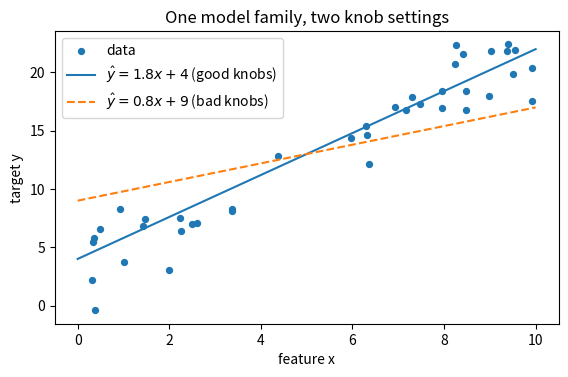

Python code for this plot:
import numpy as np
import matplotlib.pyplot as plt

X_tiny = np.array([[2.0, 1.0],
                   [1.0, 3.0],
                   [0.0, 2.0]])
w_tiny = np.array([3.0, -1.0])
b_tiny = 2.0


def predict(X, w, b):
    """Linear-model predictions, shape (n,). No @, no np.dot, no loops."""
    return (X * w).sum(axis=1) + b


print("predictions:", predict(X_tiny, w_tiny, b_tiny))   # (7, 2, 0)

SEED = 20260804
rng = np.random.default_rng(SEED)
x1 = rng.uniform(0, 10, 40)  # .uniform: 40 draws in [0, 10)
y1 = 1.8 * x1 + 4.0 + rng.normal(0, 2.0, 40)

xs = np.linspace(0, 10, 100)
plt.figure(figsize=(6.5, 3.8))
plt.scatter(x1, y1, s=18, label="data")
plt.plot(xs, 1.8 * xs + 4.0, label=r"$\hat y = 1.8x + 4$ (good knobs)")
plt.plot(xs, 0.8 * xs + 9.0, "--", label=r"$\hat y = 0.8x + 9$ (bad knobs)")
plt.xlabel("feature x")
plt.ylabel("target y")
plt.title("One model family, two knob settings")
plt.legend()
plt.show()

def mse(X, y, w, b):
    """Mean squared error of the linear model at the GIVEN weights."""
    r = predict(X, w, b) - y          # residuals, shape (n,)
    return np.mean(r**2)


y_tiny = np.array([6.0, 3.0, 1.0])
r_tiny = predict(X_tiny, w_tiny, b_tiny) - y_tiny
print("residuals:", r_tiny)                       # (1, -1, -1)
print("MSE      :", mse(X_tiny, y_tiny, w_tiny, b_tiny))   # 1.0
print("||r||^2/n:", np.sum(r_tiny**2) / r_tiny.shape[0])   # same number

rng = np.random.default_rng(SEED)
X4 = rng.normal(0, 1, (50, 2))
y4 = 2.0 * X4[:, 0] - 1.0 * X4[:, 1] + 3.0 + rng.normal(0, 0.5, 50)

X_train, y_train = X4[:35], y4[:35]     # C1: train-test-split
X_test,  y_test  = X4[35:], y4[35:]

candidates = {
    "A": (np.array([2.0, -1.0]), 3.0),
    "B": (np.array([2.5,  0.0]), 3.0),
    "C": (np.array([1.0, -2.0]), 2.0),
}

print(f"{'cand':<6}{'train MSE':>12}{'test MSE':>12}")
for name, (w_c, b_c) in candidates.items():
    print(f"{name:<6}{mse(X_train, y_train, w_c, b_c):>12.4f}"
          f"{mse(X_test, y_test, w_c, b_c):>12.4f}")

def mse_grad_w(X, y, w, b):
    """Shape-(d,) array of partials dMSE/dw_j. Broadcasting only."""
    r = predict(X, w, b) - y                      # (n,)
    return (2 / X.shape[0]) * (r[:, None] * X).sum(axis=0)


def mse_grad_b(X, y, w, b):
    """Scalar partial dMSE/db."""
    r = predict(X, w, b) - y
    return (2 / X.shape[0]) * r.sum()


# hand-checkable tiny case
print("tiny grad w:", mse_grad_w(X_tiny, y_tiny, w_tiny, b_tiny))  # (2/3, -8/3)
print("tiny grad b:", mse_grad_b(X_tiny, y_tiny, w_tiny, b_tiny))  # -2/3

# seeded larger case + central-difference check
rng = np.random.default_rng(SEED)
X5 = rng.normal(0, 1, (40, 3))
y5 = rng.normal(0, 1, 40)
w5 = np.array([1.0, -0.5, 2.0])
b5 = 0.5

g_w = mse_grad_w(X5, y5, w5, b5)
g_b = mse_grad_b(X5, y5, w5, b5)

h = 1e-6
check_gap = 0.0
for j in range(3):                                # checker MAY loop
    step = np.zeros(3)
    step[j] = h
    est = (mse(X5, y5, w5 + step, b5) - mse(X5, y5, w5 - step, b5)) / (2 * h)
    check_gap = max(check_gap, abs(est - g_w[j]))
est_b = (mse(X5, y5, w5, b5 + h) - mse(X5, y5, w5, b5 - h)) / (2 * h)
check_gap = max(check_gap, abs(est_b - g_b))

print("grad w:", g_w, "  grad b:", g_b)
print("check_gap:", check_gap)                    # ~1e-9

# Supplied: best-fit weights for Section 4's 50-row dataset (computed
# elsewhere; here they are data, not something we derive).
w_best = np.array([1.945772, -0.746968])
b_best = 2.883274

r_best = predict(X4, w_best, b_best) - y4
print("r . column_0 / n:", (r_best * X4[:, 0]).mean())    # ~1e-7
print("r . column_1 / n:", (r_best * X4[:, 1]).mean())    # ~1e-7
print("mean residual   :", r_best.mean())                 # ~1e-7
print("gradient at best:", mse_grad_w(X4, y4, w_best, b_best))
print("MSE at best     :", mse(X4, y4, w_best, b_best))

X6 = np.array([[2.0, 1.0], [1.0, 3.0]])
y6 = np.array([1.0, 5.0])
w6 = np.array([2.0, 1.0])
b6 = -1.0

hand = mse_grad_w(X6, y6, w6, b6)[0]
h = 1e-6
numeric = (mse(X6, y6, w6 + np.array([h, 0]), b6)
           - mse(X6, y6, w6 - np.array([h, 0]), b6)) / (2 * h)
print("hand:", hand, "  numeric:", numeric)
print("decode: s = +1, m = 5  ->  s + m =", 1 + 5)

pred_broken = (X4 * w_best).sum(axis=1)            # BROKEN: dropped + b
pred_fixed = (X4 * w_best).sum(axis=1) + b_best

print("mean residual, broken:", (pred_broken - y4).mean())   # ~ -b_best
print("mean residual, fixed :", (pred_fixed - y4).mean())    # ~ 0
print("MSE broken:", np.mean((pred_broken - y4)**2))
print("MSE fixed :", np.mean((pred_fixed - y4)**2))

r_conv_mixed = y5 - predict(X5, w5, b5)            # F3-convention residual...
grad_broken = (2 / 40) * (r_conv_mixed[:, None] * X5).sum(axis=0)  # BROKEN: + formula
grad_fixed = mse_grad_w(X5, y5, w5, b5)

num = np.zeros(3)
for j in range(3):
    step = np.zeros(3)
    step[j] = 1e-6
    num[j] = (mse(X5, y5, w5 + step, b5) - mse(X5, y5, w5 - step, b5)) / 2e-6

print("broken:", grad_broken, "  gap:", np.abs(grad_broken - num).max())
print("fixed :", grad_fixed, "  gap:", np.abs(grad_fixed - num).max())

r5 = predict(X5, w5, b5) - y5

wrong_axis = (2 / 40) * (r5[:, None] * X5).sum(axis=1)
print("wrong-axis shape:", wrong_axis.shape, " (contract says (3,))")
print("right-axis shape:", mse_grad_w(X5, y5, w5, b5).shape)

mse_sum_bug = np.sum(r5**2)                        # BROKEN: forgot the 1/n
print("sum-bug 'MSE':", mse_sum_bug, " = n x true MSE:", 40 * np.mean(r5**2))
